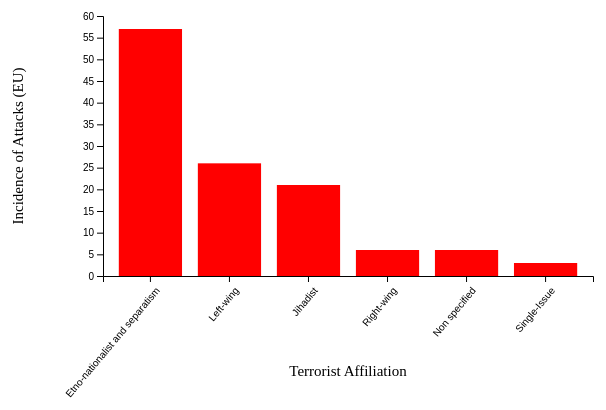
D3 v5 page, settled after 360 driven frames (6 s of simulated time); the page loaded 1 data file(s).


// ── js/main.js
// ALUNO: DAVID LI ZHAO
// MATRÍCULA: 18202656
// DISCIPLINA: VISUALIZAÇÃO DE DADOS
// PROJETO PRÁTICO
// DADOS RETIRADOS DO "EU TE-SAT 2020" acessado em: https://www.europol.europa.eu/activities-services/main-reports/european-union-terrorism-situation-and-trend-report-te-sat-2020

// DEFINE OS TAMANHOS DE MARGENS
const MARGIN = { LEFT: 100, RIGHT: 10, TOP: 10, BOTTOM: 130 }
const WIDTH = 600 - MARGIN.LEFT - MARGIN.RIGHT
const HEIGHT = 400 - MARGIN.TOP - MARGIN.BOTTOM

// DEFINE O CANVAS
const svg = d3.select("#chart-area").append("svg")
  .attr("width", WIDTH + MARGIN.LEFT + MARGIN.RIGHT) // Atribui os valores máximos de largura do canvas
  .attr("height", HEIGHT + MARGIN.TOP + MARGIN.BOTTOM) // Atribui os valores máximos de altura do canvas

// DEFINE GRUPO PARA OS ELEMENTOS SVG
  const group = svg.append("g")
    .attr("transform", `translate(${MARGIN.LEFT}, ${MARGIN.TOP})`) // Reposiciona o SVG

// DEFINE AS ESPECIFICAÇÕES DO TÍTULO DO EIXO X
group.append("text")
  .attr("class", "x axis-label")
  .attr("x", WIDTH / 2) // Centraliza o título no eixo x  
  .attr("y", HEIGHT + 100) // Distancia para a esquerda o título do eixo x
  //Formatação do texto
  .attr("font-size", "15px")
  .attr("text-anchor", "middle")
  .text("Terrorist Affiliation") 

// DEFINE AS ESPECIFICAÇÕES DO TÍTULO DO EIXO Y
group.append("text")
  .attr("class", "y axis-label")
  .attr("x", - (HEIGHT / 2)) // Centraliza o título no eixo y
  .attr("y", -80) // Distancia para baixo o título do eixo y
  // Formatação do texto
  .attr("font-size", "15px")
  .attr("text-anchor", "middle")
  .attr("transform", "rotate(-90)") // Rotaciona o título eixo y em -90 graus, ficando em paralelo com o próprio eixo
  .text("Incidence of Attacks (EU)")  

// DEFINE A LEITURA DE DADOS DO ARQUIVO DATA.JSON
d3.json("data/data.json").then(data => {
  data.forEach(d => {
    d.num = Number(d.num) // Converte os dados dados da variável NUM em valores numéricos
  })

  // DEFINE A ESCALA PARA O EIXO X (ESCALA DE BANDA)
  const x = d3.scaleBand()
    .domain(data.map(d => d.name)) // Mapeia a variável NAME
    .range([0, WIDTH]) // Define a largura do eixo
    .paddingInner(0.2) // Define o espaçamento entre as barras 
    .paddingOuter(0.2) // Define o espaçamento entre as barras e os eixos

  // DEFINE A ESCALA PARA O EIXO Y (ESCALA LINEAR)
  const y = d3.scaleLinear()
    .domain([0, 60]) // Define os valores mínimos e máximos para o eixo y
    .range([HEIGHT, 0])

  // DEFINE AS ESPECIFICAÇÕES DO EIXO X
  const xAxisCall = d3.axisBottom(x) // Parâmetro do D3
  group.append("g")
    .attr("class", "x axis")
    .attr("transform", `translate(0, ${HEIGHT})`) // Reposiciona o eixo x para a parte de baixo
    .call(xAxisCall)
    // Formatação do texto
    .selectAll("text")
      .attr("y", "10")
      .attr("x", "-5")
      .attr("text-anchor", "end")
      .attr("transform", "rotate(-50)") // Rotaciona os dados do eixo x em -50 graus 

  // DEFINE AS ESPECIFICAÇÕES DO EIXO Y
  const yAxisCall = d3.axisLeft(y) // Parâmetro do D3
    .ticks(10) // Realiza o cálculo de números de tracejados
    .tickFormat(d => d)
  group.append("g")
    .attr("class", "y axis")
    .call(yAxisCall)

  // CRIA OS RETÂNGULOS E LÊ OS DADOS
  const rects = group.selectAll("rect")
    .data(data)

  // FORMATAÇÃO DOS RETÂNGULOS
  rects.enter().append("rect")
    .attr("y", d => y(d.num)) // Identifica os valores a serem inseridos no eixo y
    .attr("x", (d) => x(d.name)) // Identifica os valores a serem inseridos no eixo x
    .attr("width", x.bandwidth) // Retorna a largura do eixo x para adequar os valores inseridos ao seu tamanho
    .attr("height", d => HEIGHT - y(d.num)) // Retorna a altura do eixo y para adequar os valores inseridos ao seu tamanho 
    .attr("fill", "red")
   
})


### data: data/data.json
[
 {
  "name": "Etno-nationalist and separatism",
  "num": "57"
 },
 {
  "name": "Left-wing",
  "num": "26"
 },
 {
  "name": "Jihadist",
  "num": "21"
 },
 {
  "name": "Right-wing",
  "num": "6"
 },
 {
  "name": "Non specified",
  "num": "6"
 },
 {
  "name": "Single-Issue",
  "num": "3"
 }
]